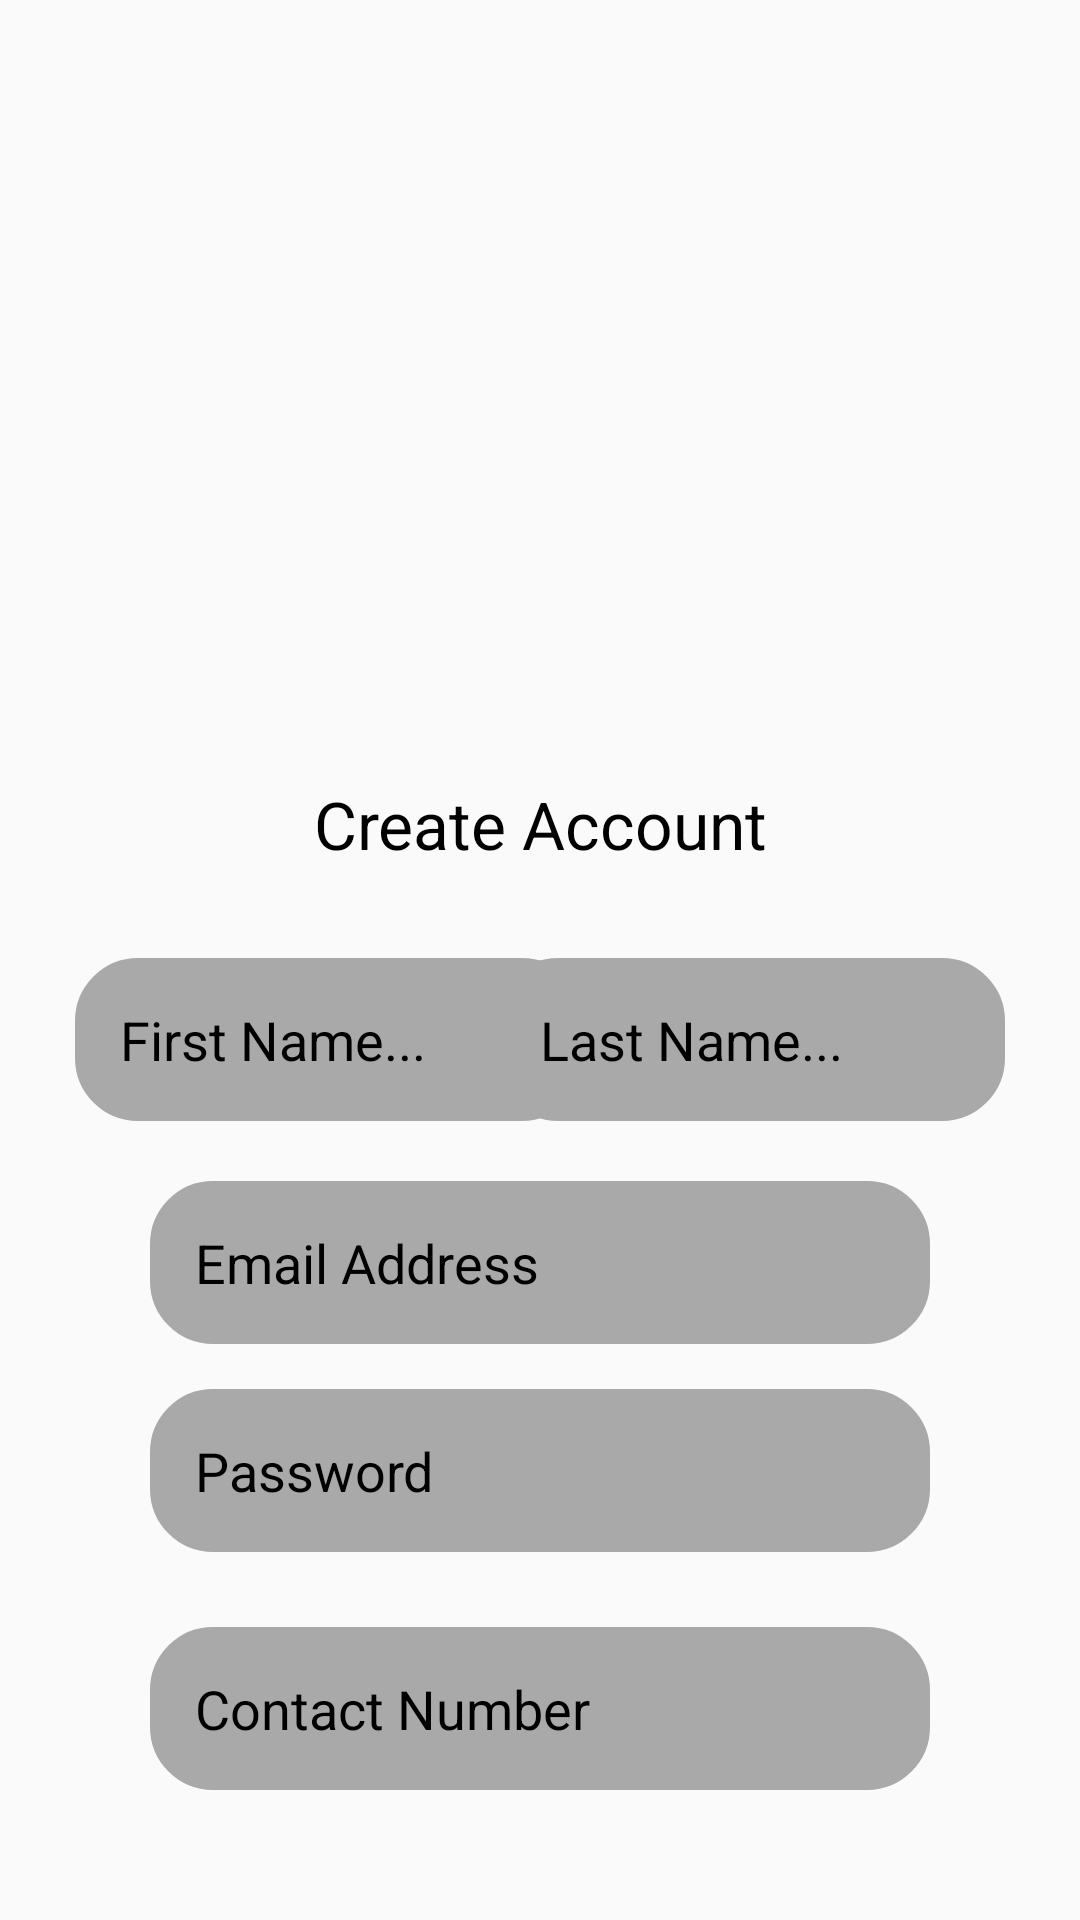

Produce the Android XML layout that renders to this screen, including the resource entries it uses.
<!-- AndroidManifest.xml: application theme Theme.PHINMAUPangMarketPlace -->
<!-- res/layout/activity_signup.xml -->
<?xml version="1.0" encoding="utf-8"?>
<androidx.constraintlayout.widget.ConstraintLayout xmlns:android="http://schemas.android.com/apk/res/android"
    xmlns:app="http://schemas.android.com/apk/res-auto"
    xmlns:tools="http://schemas.android.com/tools"
    android:layout_width="match_parent"
    android:layout_height="match_parent"
    android:background="@drawable/background"
    android:backgroundTint="@color/white"
    tools:context=".SignupActivity">

    <ImageView
        android:id="@+id/logo"
        android:layout_width="250dp"
        android:layout_height="200dp"
        android:layout_marginTop="50dp"
        app:layout_constraintEnd_toEndOf="parent"
        app:layout_constraintHorizontal_bias="0.497"
        app:layout_constraintStart_toStartOf="parent"
        app:layout_constraintTop_toTopOf="parent"
        app:srcCompat="@drawable/logo" />

    <TextView
        android:id="@+id/create_acc"
        android:layout_width="0dp"
        android:layout_height="wrap_content"
        android:layout_marginTop="10dp"
        android:layout_marginStart="100dp"
        android:layout_marginEnd="100dp"
        android:text="Create Account"
        android:textColor="@color/black"
        android:textSize="22dp"
        android:textAlignment="center"
        app:layout_constraintEnd_toEndOf="parent"
        app:layout_constraintStart_toStartOf="parent"
        app:layout_constraintTop_toBottomOf="@id/logo" />

    <EditText
        android:layout_width="170dp"
        android:layout_height="wrap_content"
        android:layout_marginTop="30dp"
        android:layout_marginStart="25dp"
        android:layout_marginEnd="100dp"
        android:hint="First Name..."
        android:backgroundTint="@color/DarkGray"
        android:textColorHint="@color/black"
        android:textColor="@color/black"
        android:padding="15dp"
        android:background="@drawable/login_border"
        android:inputType="textPersonName"
        app:layout_constraintStart_toStartOf="parent"
        app:layout_constraintTop_toBottomOf="@id/create_acc" />

    <EditText
        android:id="@+id/lastname"
        android:layout_width="170dp"
        android:layout_height="wrap_content"
        android:layout_marginTop="30dp"
        android:layout_marginStart="100dp"
        android:layout_marginEnd="25dp"
        android:hint="Last Name..."
        android:backgroundTint="@color/DarkGray"
        android:textColorHint="@color/black"
        android:textColor="@color/black"
        android:padding="15dp"
        android:background="@drawable/login_border"
        android:inputType="textPersonName"
        app:layout_constraintEnd_toEndOf="parent"
        app:layout_constraintTop_toBottomOf="@id/create_acc" />

    <EditText
        android:id="@+id/Email_Signup"
        android:layout_width="0dp"
        android:layout_height="wrap_content"
        android:layout_marginTop="20dp"
        android:layout_marginStart="50dp"
        android:layout_marginEnd="50dp"
        android:hint="Email Address"
        android:backgroundTint="@color/DarkGray"
        android:textColorHint="@color/black"
        android:textColor="@color/black"
        android:padding="15dp"
        android:background="@drawable/login_border"
        android:inputType="textEmailAddress"
        app:layout_constraintEnd_toEndOf="parent"
        app:layout_constraintStart_toStartOf="parent"
        app:layout_constraintTop_toBottomOf="@+id/lastname" />

    <EditText
        android:id="@+id/Password_Signup"
        android:layout_width="0dp"
        android:layout_height="wrap_content"
        android:layout_marginTop="15dp"
        android:layout_marginStart="50dp"
        android:layout_marginEnd="50dp"
        android:hint="Password"
        android:backgroundTint="@color/DarkGray"
        android:textColorHint="@color/black"
        android:padding="15dp"
        android:background="@drawable/login_border"
        android:inputType="textPassword"
        app:layout_constraintEnd_toEndOf="parent"
        app:layout_constraintStart_toStartOf="parent"
        app:layout_constraintTop_toBottomOf="@+id/Email_Signup" />

    <EditText
        android:id="@+id/contactnum"
        android:layout_width="0dp"
        android:layout_height="wrap_content"
        android:layout_marginTop="25dp"
        android:layout_marginStart="50dp"
        android:layout_marginEnd="50dp"
        android:hint="Contact Number"
        android:backgroundTint="@color/DarkGray"
        android:textColorHint="@color/black"
        android:textColor="@color/black"
        android:padding="15dp"
        android:background="@drawable/login_border"
        android:inputType="textEmailAddress"
        app:layout_constraintEnd_toEndOf="parent"
        app:layout_constraintStart_toStartOf="parent"
        app:layout_constraintTop_toBottomOf="@+id/Password_Signup" />


</androidx.constraintlayout.widget.ConstraintLayout>
<!-- resources referenced by this layout -->
<resources>
  <color name="DarkGray">#A9A9A9</color>
  <color name="black">#FF000000</color>
  <color name="white">#FFFFFFFF</color>
  <!-- drawable login_border (drawable) -->
  <?xml version="1.0" encoding="utf-8"?>
  <shape xmlns:android="http://schemas.android.com/apk/res/android"
      android:shape="rectangle">
  
      <stroke
          android:color="@color/DarkGray"
          android:width="2dp"/>
  
      <corners
          android:radius="20dp"/>
  
  </shape>
  <style name="Theme.PHINMAUPangMarketPlace" parent="Theme.AppCompat.DayNight.DarkActionBar">
          
          <item name="colorPrimary">@color/DarkGray</item>
          <item name="colorPrimaryVariant">@color/DarkGray</item>
          <item name="colorOnPrimary">@color/white</item>
          
          <item name="colorSecondary">@color/black</item>
          <item name="colorSecondaryVariant">@color/white</item>
          <item name="colorOnSecondary">@color/Red</item>
          
          <item name="android:statusBarColor" tools:targetApi="L">?attr/colorPrimaryVariant</item>
          
      </style>
  <color name="Red">#FF0000</color>
</resources>
